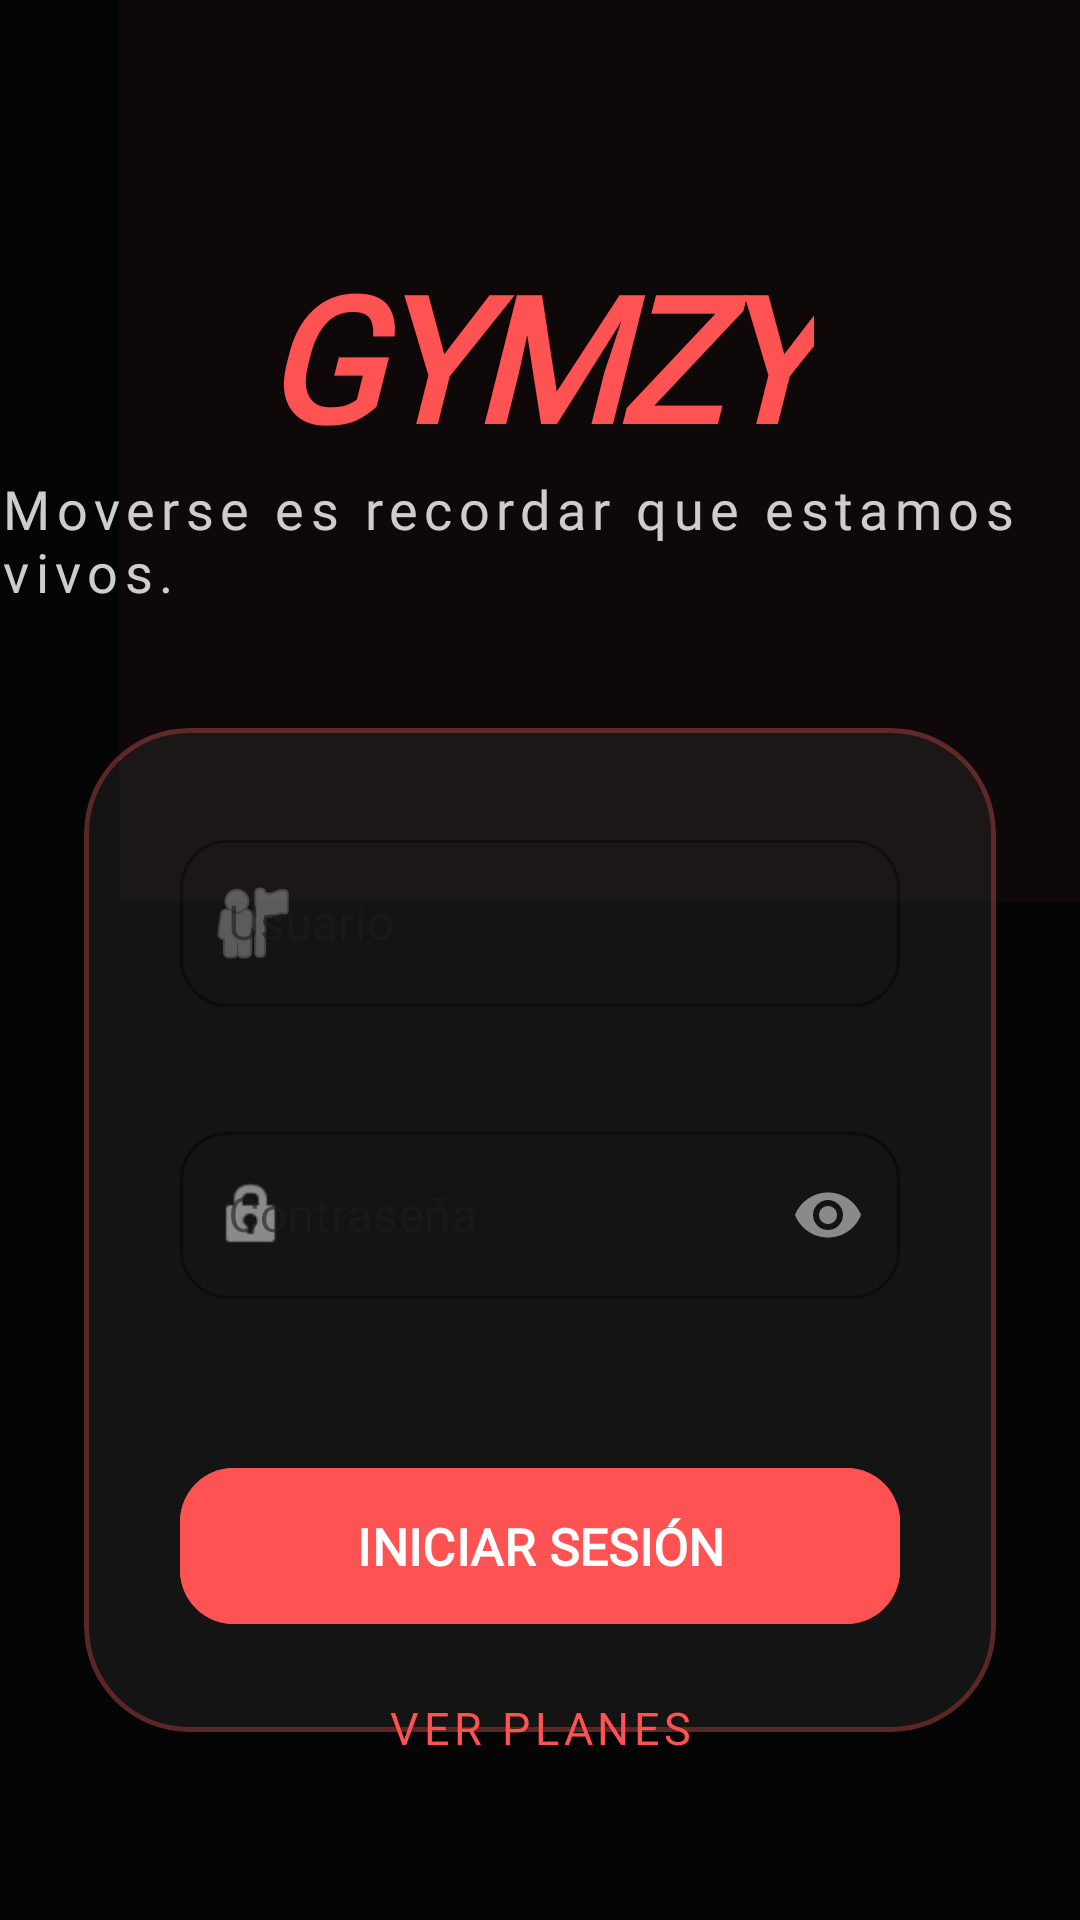

This screen was rendered from an Android layout file. Write that file and the resources it references.
<!-- AndroidManifest.xml: application theme Theme.GYMZY -->
<!-- res/layout/activity_main.xml -->
<?xml version="1.0" encoding="utf-8"?>
<androidx.constraintlayout.widget.ConstraintLayout xmlns:android="http://schemas.android.com/apk/res/android"
    xmlns:app="http://schemas.android.com/apk/res-auto"
    xmlns:tools="http://schemas.android.com/tools"
    android:layout_width="match_parent"
    android:layout_height="match_parent"
    android:background="#050505"
    tools:context=".general.MainActivity">

    <View
        android:layout_width="500dp"
        android:layout_height="500dp"
        android:layout_marginTop="-200dp"
        android:layout_marginEnd="-180dp"
        android:background="@android:drawable/screen_background_dark_transparent"
        android:backgroundTint="#2FFF5252"
        android:alpha="0.4"
        app:layout_constraintEnd_toEndOf="parent"
        app:layout_constraintTop_toTopOf="parent" />

    <LinearLayout
        android:id="@+id/headerContainer"
        android:layout_width="wrap_content"
        android:layout_height="wrap_content"
        android:orientation="vertical"
        android:gravity="center"
        android:layout_marginTop="80dp"
        app:layout_constraintEnd_toEndOf="parent"
        app:layout_constraintStart_toStartOf="parent"
        app:layout_constraintTop_toTopOf="parent">

        <TextView
        android:id="@+id/titulo"
        android:layout_width="wrap_content"
        android:layout_height="wrap_content"
        android:fontFamily="@font/comfortaa"
        android:text="@string/app_name"
        android:textStyle="bold|italic"
        android:textColor="#FF5252"
        android:textSize="58sp"
        android:letterSpacing="-0.04" />

        <TextView
            android:id="@+id/tvGreeting"
            android:layout_width="wrap_content"
            android:layout_height="wrap_content"
            android:fontFamily="@font/comfortaa"
            android:text="@string/frase"
            android:textColor="#FFFFFF"
            android:textSize="18sp"
            android:alpha="0.8"
            android:letterSpacing="0.12" />
    </LinearLayout>

    <com.google.android.material.card.MaterialCardView
        android:id="@+id/loginCard"
        android:layout_width="match_parent"
        android:layout_height="wrap_content"
        android:layout_marginHorizontal="28dp"
        android:layout_marginTop="40dp"
        app:cardBackgroundColor="#0FFFFFFF"
        app:cardCornerRadius="35dp"
        app:cardElevation="0dp"
        app:strokeColor="#4DFF5252"
        app:strokeWidth="1.5dp"
        app:layout_constraintTop_toBottomOf="@+id/headerContainer">

        <LinearLayout
            android:layout_width="match_parent"
            android:layout_height="wrap_content"
            android:orientation="vertical"
            android:padding="32dp">

            <com.google.android.material.textfield.TextInputLayout
                android:id="@+id/textInputLayoutUsuario"
                style="@style/Widget.MaterialComponents.TextInputLayout.OutlinedBox"
                android:layout_width="match_parent"
                android:layout_height="wrap_content"
                android:layout_marginBottom="16dp"
                android:hint="Usuario"
                app:boxCornerRadiusBottomEnd="16dp"
                app:boxCornerRadiusBottomStart="16dp"
                app:boxCornerRadiusTopEnd="16dp"
                app:boxCornerRadiusTopStart="16dp"
                app:boxStrokeColor="#FF5252"
                app:hintTextColor="#80FFFFFF"
                app:startIconDrawable="@android:drawable/ic_menu_myplaces"
                app:startIconTint="#80FFFFFF"
                app:errorEnabled="true">

                <com.google.android.material.textfield.TextInputEditText
                    android:id="@+id/editTextUsuario"
                    android:layout_width="match_parent"
                    android:layout_height="wrap_content"
                    android:fontFamily="@font/comfortaa"
                    android:textColor="#FFFFFF"
                    android:inputType="text" />
            </com.google.android.material.textfield.TextInputLayout>

            <com.google.android.material.textfield.TextInputLayout
                android:id="@+id/textInputLayoutContrasena"
                style="@style/Widget.MaterialComponents.TextInputLayout.OutlinedBox"
                android:layout_width="match_parent"
                android:layout_height="wrap_content"
                android:layout_marginBottom="32dp"
                android:hint="Contraseña"
                app:boxCornerRadiusBottomEnd="16dp"
                app:boxCornerRadiusBottomStart="16dp"
                app:boxCornerRadiusTopEnd="16dp"
                app:boxCornerRadiusTopStart="16dp"
                app:boxStrokeColor="#FF5252"
                app:hintTextColor="#80FFFFFF"
                app:passwordToggleEnabled="true"
                app:passwordToggleTint="#80FFFFFF"
                app:startIconDrawable="@android:drawable/ic_lock_idle_lock"
                app:startIconTint="#80FFFFFF"
                app:errorEnabled="true">

                <com.google.android.material.textfield.TextInputEditText
                    android:id="@+id/editTextContrasena"
                    android:layout_width="match_parent"
                    android:layout_height="wrap_content"
                    android:fontFamily="@font/comfortaa"
                    android:inputType="textPassword"
                    android:textColor="#FFFFFF" />
            </com.google.android.material.textfield.TextInputLayout>

            <com.google.android.material.button.MaterialButton
                android:id="@+id/btnIniciarSesion"
                android:layout_width="match_parent"
                android:layout_height="60dp"
                android:backgroundTint="#FF5252"
                android:fontFamily="@font/comfortaa"
                android:text="INICIAR SESIÓN"
                android:textSize="17sp"
                android:textStyle="bold"
                app:cornerRadius="18dp"
                app:elevation="12dp" />

        </LinearLayout>
    </com.google.android.material.card.MaterialCardView>

    <com.google.android.material.button.MaterialButton
        android:id="@+id/btnVerPrecios"
        style="@style/Widget.MaterialComponents.Button.TextButton"
        android:layout_width="wrap_content"
        android:layout_height="wrap_content"
        android:layout_marginBottom="40dp"
        android:fontFamily="@font/comfortaa"
        android:text="VER PLANES"
        android:textColor="#FF5252"
        android:textSize="15sp"
        android:letterSpacing="0.1"
        app:layout_constraintBottom_toBottomOf="parent"
        app:layout_constraintEnd_toEndOf="parent"
        app:layout_constraintStart_toStartOf="parent" />

</androidx.constraintlayout.widget.ConstraintLayout>
<!-- resources referenced by this layout -->
<resources>
  <string name="app_name">GYMZY</string>
      //Pantalla rutina = activity_rutina
  <string name="frase">Moverse es recordar que estamos vivos.</string>
  <style name="Theme.GYMZY" parent="Base.Theme.GYMZY" />
  <style name="Base.Theme.GYMZY" parent="Theme.Material3.DayNight.NoActionBar">
          
          
      </style>
</resources>
